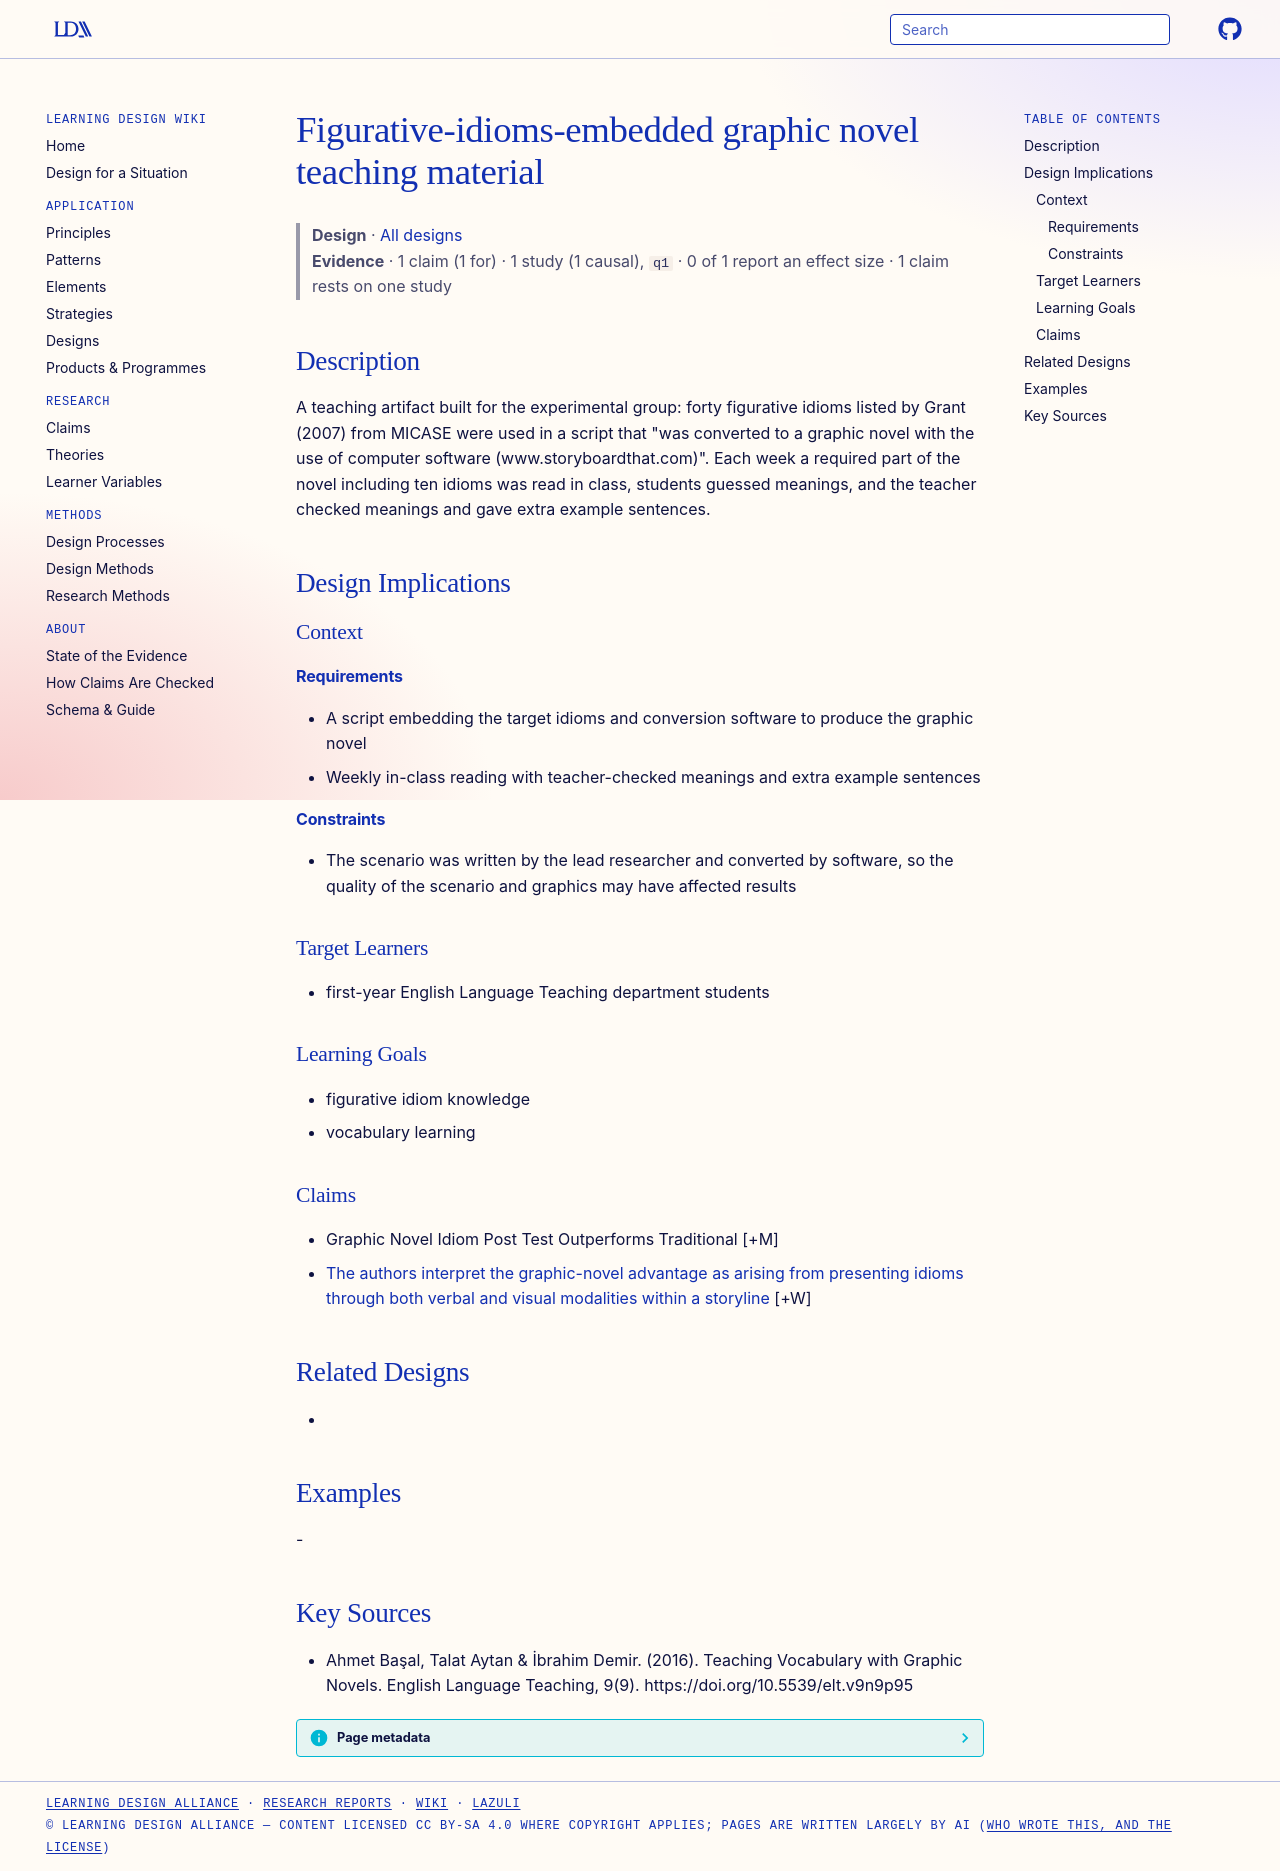

repository: Learning-Design-Alliance/learning-wiki · page: designs/figurative-idioms-graphic-novel-material/index.html · generator: mkdocs

---
type: design
id: figurative-idioms-graphic-novel-material
title: Figurative-idioms-embedded graphic novel teaching material
description: "A teaching artifact built for the experimental group: forty figurative idioms listed by Grant (2007) from MICASE were used in a script that \"was converted to a graphic novel with the use of computer software (www.stor..."
status: review
generated:
  by: "process:settle-candidates"
  at: 2026-11-01
sources:
  - id: ahmet-başal-2016
    resource: "https://doi.org/10.5539/elt.v9n9p95"
    title: "Ahmet Başal, Talat Aytan & İbrahim Demir. (2016). Teaching Vocabulary with Graphic Novels. English Language Teaching, 9(9). https://doi.org/10.5539/elt.v9n9p95"
    author: "Ahmet Başal, Talat Aytan & İbrahim Demir"
---

# Figurative-idioms-embedded graphic novel teaching material

> **Design** · [All designs](index.md)
> **Evidence** · 1 claim (1 for) · 1 study (1 causal), `q1` · 0 of 1 report an effect size · 1 claim rests on one study

## Description
A teaching artifact built for the experimental group: forty figurative idioms listed by Grant (2007) from MICASE were used in a script that "was converted to a graphic novel with the use of computer software (www.storyboardthat.com)". Each week a required part of the novel including ten idioms was read in class, students guessed meanings, and the teacher checked meanings and gave extra example sentences.

## Design Implications

### Context
#### Requirements
- A script embedding the target idioms and conversion software to produce the graphic novel
- Weekly in-class reading with teacher-checked meanings and extra example sentences
#### Constraints
- The scenario was written by the lead researcher and converted by software, so the quality of the scenario and graphics may have affected results

### Target Learners
- first-year English Language Teaching department students

### Learning Goals
- figurative idiom knowledge
- vocabulary learning

### Claims

- Graphic Novel Idiom Post Test Outperforms Traditional [+M]
- [The authors interpret the graphic-novel advantage as arising from presenting idioms through both verbal and visual modalities within a storyline](../claims/graphic-novel-advantage-attributed-dual-modality-storyline.md) [+W]

## Related Designs
- 

## Examples
-

## Key Sources
- Ahmet Başal, Talat Aytan & İbrahim Demir. (2016). Teaching Vocabulary with Graphic Novels. English Language Teaching, 9(9). https://doi.org/10.5539/elt.v9n9p95
